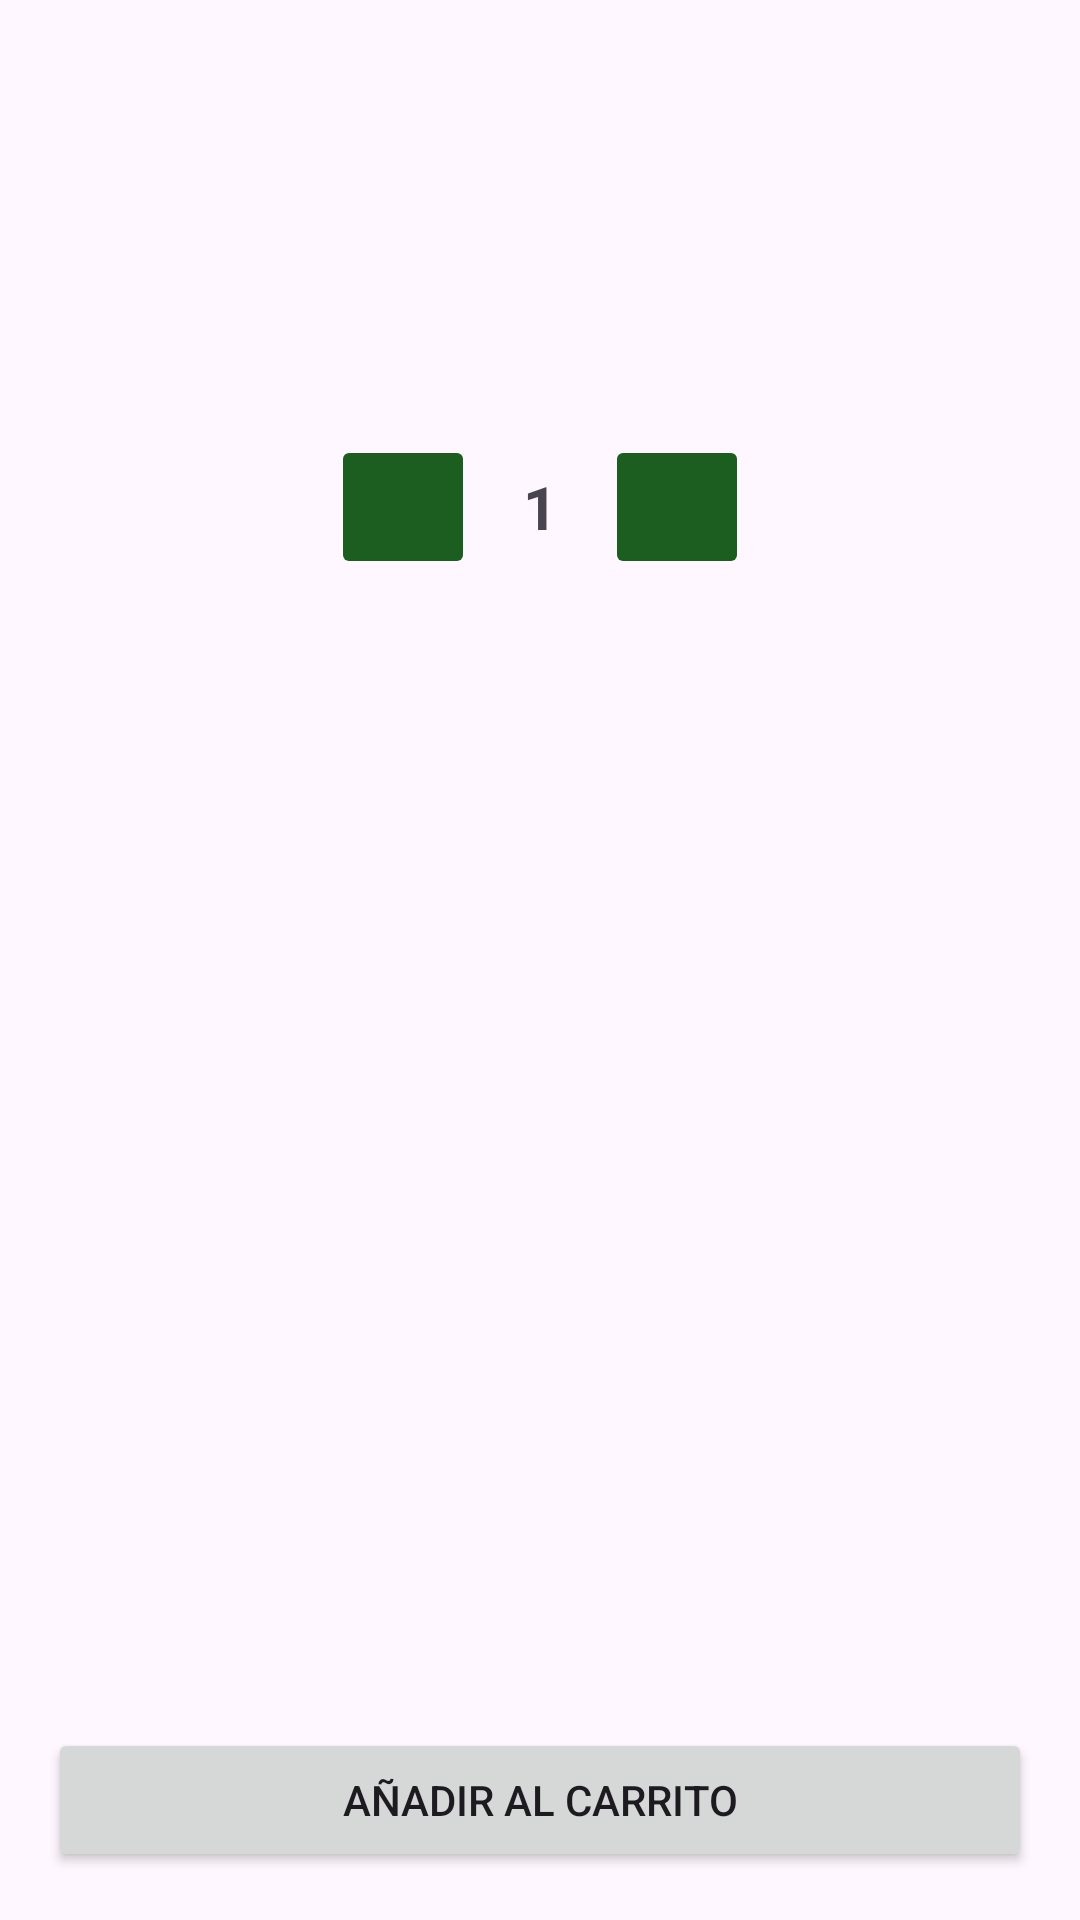

Write the Android layout XML for this screen, with the resource values it uses.
<!-- AndroidManifest.xml: application theme Theme.Marketplace -->
<!-- res/layout/fragment_product_detail.xml -->
<?xml version="1.0" encoding="utf-8"?>
<androidx.constraintlayout.widget.ConstraintLayout xmlns:android="http://schemas.android.com/apk/res/android"
    xmlns:app="http://schemas.android.com/apk/res-auto"
    xmlns:tools="http://schemas.android.com/tools"
    android:layout_width="match_parent"
    android:layout_height="match_parent"
    android:padding="16dp"
    tools:context=".ui.products.ProductDetailFragment">

    <TextView
        android:id="@+id/textViewDetailProductName"
        android:layout_width="0dp"
        android:layout_height="wrap_content"
        android:textSize="24sp"
        android:textStyle="bold"
        app:layout_constraintTop_toTopOf="parent"
        app:layout_constraintStart_toStartOf="parent"
        app:layout_constraintEnd_toEndOf="parent" />

    <TextView
        android:id="@+id/textViewDetailProductDescription"
        android:layout_width="0dp"
        android:layout_height="wrap_content"
        android:layout_marginTop="8dp"
        android:textSize="16sp"
        app:layout_constraintTop_toBottomOf="@+id/textViewDetailProductName"
        app:layout_constraintStart_toStartOf="parent"
        app:layout_constraintEnd_toEndOf="parent" />

    <TextView
        android:id="@+id/textViewDetailProductPrice"
        android:layout_width="0dp"
        android:layout_height="wrap_content"
        android:layout_marginTop="16dp"
        android:textSize="20sp"
        android:textStyle="bold"
        app:layout_constraintTop_toBottomOf="@+id/textViewDetailProductDescription"
        app:layout_constraintStart_toStartOf="parent"
        app:layout_constraintEnd_toEndOf="parent" />

    
    <LinearLayout
        android:id="@+id/quantitySelector"
        android:layout_width="wrap_content"
        android:layout_height="wrap_content"
        android:orientation="horizontal"
        android:layout_marginTop="24dp"
        app:layout_constraintStart_toStartOf="parent"
        app:layout_constraintEnd_toEndOf="parent"
        app:layout_constraintTop_toBottomOf="@+id/textViewDetailProductPrice">

        <ImageButton
            android:id="@+id/buttonDecreaseQuantity"
            android:layout_width="48dp"
            android:layout_height="48dp"
            android:src="@drawable/ic_remove"
            app:backgroundTint="@color/christmas_green_dark"
            app:tint="@color/white"/>

        <TextView
            android:id="@+id/textViewQuantity"
            android:layout_width="wrap_content"
            android:layout_height="wrap_content"
            android:text="1"
            android:textSize="20sp"
            android:textStyle="bold"
            android:paddingStart="16dp"
            android:paddingEnd="16dp"
            android:layout_gravity="center"/>

        <ImageButton
            android:id="@+id/buttonIncreaseQuantity"
            android:layout_width="48dp"
            android:layout_height="48dp"
            android:src="@drawable/ic_add"
            app:backgroundTint="@color/christmas_green_dark"
            app:tint="@color/white"/>

    </LinearLayout>

    <Button
        android:id="@+id/buttonAddToCart"
        android:layout_width="0dp"
        android:layout_height="wrap_content"
        android:text="Añadir al carrito"
        app:layout_constraintBottom_toBottomOf="parent"
        app:layout_constraintStart_toStartOf="parent"
        app:layout_constraintEnd_toEndOf="parent" />

</androidx.constraintlayout.widget.ConstraintLayout>
<!-- resources referenced by this layout -->
<resources>
  <color name="christmas_green_dark">#1B5E20</color>
  <color name="white">#FFFFFFFF</color>
  <style name="Theme.Marketplace" parent="Base.Theme.Marketplace" />
  <style name="Base.Theme.Marketplace" parent="Theme.Material3.DayNight">
          <item name="windowActionBar">false</item>
          <item name="windowNoTitle">true</item>
  
          
          <item name="colorPrimary">@color/christmas_red_dark</item>
          <item name="colorOnPrimary">@color/white</item>
  
          
          <item name="colorSecondary">@color/christmas_green_dark</item>
          <item name="colorOnSecondary">@color/white</item>
  
          
          <item name="android:statusBarColor">@color/christmas_red_dark</item>
  
          
          <item name="actionOverflowMenuStyle">@style/PopupMenu.Marketplace</item>
      </style>
  <color name="christmas_red_dark">#B71C1C</color>
  <style name="PopupMenu.Marketplace" parent="@style/Widget.AppCompat.PopupMenu.Overflow">
          <item name="android:popupBackground">@drawable/popup_background</item>
          <item name="itemTextAppearance">@style/PopupMenu.Marketplace.Text</item>
      </style>
  <style name="PopupMenu.Marketplace.Text">
          <item name="android:textColor">@color/black</item>
          <item name="android:textSize">16sp</item>
      </style>
  <color name="black">#FF000000</color>
</resources>
